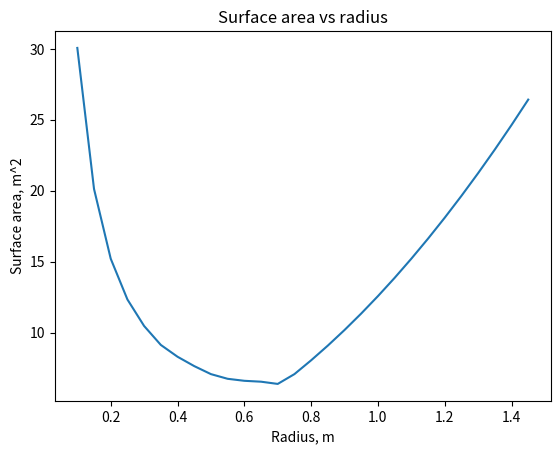

Recreate this plot in Python.
import matplotlib.pyplot as plt
import math

PI = math.pi

V = 1.5
r = 0.1
rl, hl, Vl, Al = [], [], [], []

while r <= 1.5:
    v = 0
    h = 2 * r - 0.05
    while v < V:
        h += 0.05
        v = PI * r ** 2 * (h - 2 * r) + 4 / 3 * PI * r ** 3

    A = 2 * PI * r * (h - 2 * r) + 4 * PI * r ** 2
    Al += [A]
    Vl += [V]
    hl += [h]
    rl += [r]
    r += 0.05

#print(A1)
print(f'Min area: {min(Al)}, index: {Al.index(min(Al))}')
print(f'Min height: {min(hl)}, index: {hl.index(min(hl))}')
print(f'Min radius: {min(rl)}, index: {rl.index(min(rl))}')

plt.plot(rl, Al)
plt.xlabel('Radius, m')
plt.ylabel('Surface area, m^2')
plt.title('Surface area vs radius')
plt.show()
